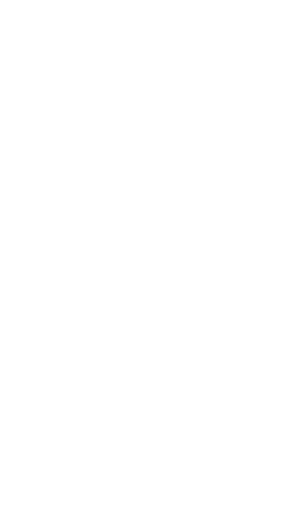
t = 0.00 s
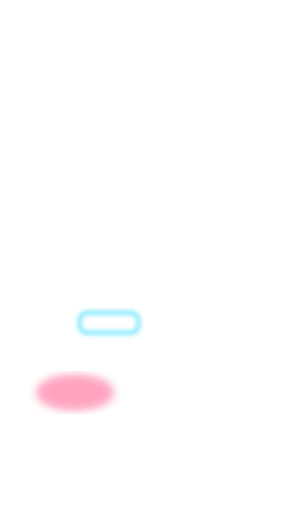
t = 0.29 s
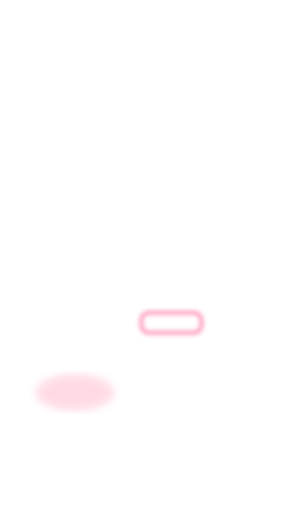
t = 0.61 s
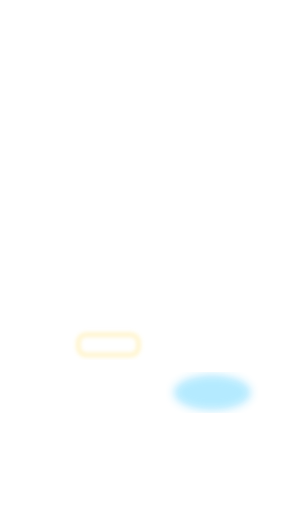
t = 0.89 s
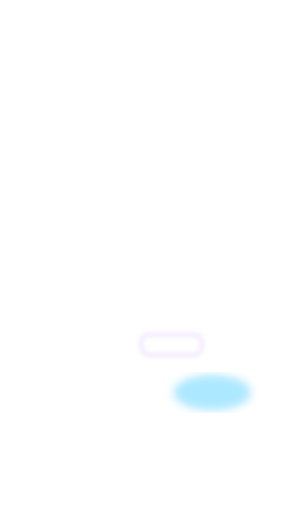
t = 1.18 s
t = 1.49 s: frame unchanged from t = 0.00 s, image omitted

The animated SVG that drew these frames (rendered in a browser with its animation timeline set to each time). Animation: 6 SMIL elements (animate=6); one cycle of 1.49 s.

<svg xmlns="http://www.w3.org/2000/svg" width="948" height="1659" viewBox="0 0 948 1659">
 <defs>
  <filter id="blur"><feGaussianBlur stdDeviation="15"/></filter>
  <filter id="soft"><feGaussianBlur stdDeviation="7"/></filter>
 </defs>
 <!-- Full-canvas transparent overlay, aligned with edited Music Quiz Battle tile. -->
 <!-- Answer lights: A, B, C, D, each 0.3s, one pass. -->
 <g fill="none" stroke-width="13" filter="url(#soft)">
  <rect x="257" y="1013" width="191" height="65" rx="25" stroke="#46dfff" opacity="0"><animate attributeName="opacity" values="0;0.95;0" keyTimes="0;0.5;1" begin="0.15s" dur="0.35s" fill="freeze"/></rect>
  <rect x="457" y="1013" width="195" height="65" rx="25" stroke="#ff719f" opacity="0"><animate attributeName="opacity" values="0;0.95;0" keyTimes="0;0.5;1" begin="0.48s" dur="0.35s" fill="freeze"/></rect>
  <rect x="253" y="1084" width="195" height="66" rx="25" stroke="#ffe279" opacity="0"><animate attributeName="opacity" values="0;0.95;0" keyTimes="0;0.5;1" begin="0.81s" dur="0.35s" fill="freeze"/></rect>
  <rect x="457" y="1084" width="197" height="66" rx="25" stroke="#c7a1ff" opacity="0"><animate attributeName="opacity" values="0;0.95;0" keyTimes="0;0.5;1" begin="1.14s" dur="0.35s" fill="freeze"/></rect>
 </g>
 <!-- Alternate buzzer lights -->
 <g opacity="0">
  <ellipse cx="242" cy="1272" rx="125" ry="56" fill="#ff386f" filter="url(#blur)" opacity=".7"/>
  <ellipse cx="242" cy="1272" rx="110" ry="48" fill="#ffb5d1" opacity=".24"/>
  <animate attributeName="opacity" values="0;1;0" keyTimes="0;0.4;1" begin="0.1s" dur="0.62s" fill="freeze"/>
 </g>
 <g opacity="0">
  <ellipse cx="687" cy="1272" rx="124" ry="55" fill="#22bfff" filter="url(#blur)" opacity=".75"/>
  <ellipse cx="687" cy="1272" rx="109" ry="47" fill="#9beaff" opacity=".24"/>
  <animate attributeName="opacity" values="0;1;0" keyTimes="0;0.4;1" begin="0.77s" dur="0.62s" fill="freeze"/>
 </g>
</svg>
